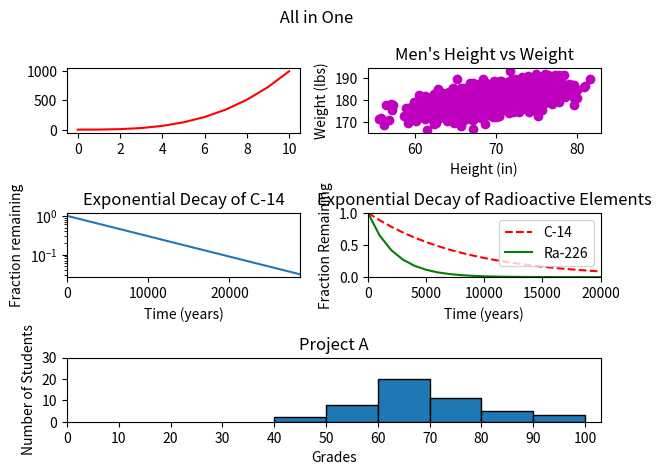

Write the Python code that produced this figure.
#!/usr/bin/env python3
import numpy as np
import matplotlib.pyplot as plt

y0 = np.arange(0, 11) ** 3

mean = [69, 0]
cov = [[15, 8], [8, 15]]
np.random.seed(5)
x1, y1 = np.random.multivariate_normal(mean, cov, 2000).T
y1 += 180

x2 = np.arange(0, 28651, 5730)
r2 = np.log(0.5)
t2 = 5730
y2 = np.exp((r2 / t2) * x2)

x3 = np.arange(0, 21000, 1000)
r3 = np.log(0.5)
t31 = 5730
t32 = 1600
y31 = np.exp((r3 / t31) * x3)
y32 = np.exp((r3 / t32) * x3)

np.random.seed(5)
student_grades = np.random.normal(68, 15, 50)

fig = plt.figure
plt.suptitle(" All in One")

ax1 = plt.subplot2grid((3, 2), (0, 0))
ax2 = plt.subplot2grid((3, 2), (0, 1))
ax3 = plt.subplot2grid((3, 2), (1, 0))
ax4 = plt.subplot2grid((3, 2), (1, 1))
ax5 = plt.subplot2grid((3, 2), (2, 0), colspan=2)

ax1.plot(y0, color='r')
ax1.set_xticks([0, 2, 4, 6, 8, 10])
ax1.set_yticks([0, 500, 1000])

ax2.scatter(x1, y1, c="m")
ax2.set_xlabel("Height (in)")
ax2.set_ylabel("Weight (lbs)")
ax2.set_title("Men's Height vs Weight")

ax3.plot(x2, y2)
ax3.set_yscale('log')
ax3.set_xlim(0, 28650)
ax3.set_xlabel("Time (years)")
ax3.set_ylabel("Fraction remaining")
ax3.set_title("Exponential Decay of C-14")

ax4.plot(x3, y31, color='r', linestyle='--')
ax4.plot(x3, y32, color='g')
ax4.set_xlim(0, 20000)
ax4.set_ylim(0, 1)
ax4.set_xlabel("Time (years)")
ax4.set_ylabel("Fraction Remaining")
ax4.legend(('C-14', 'Ra-226'), loc='upper right')
ax4.set_title("Exponential Decay of Radioactive Elements")

ax5.hist(student_grades, bins=[40,50,60,70,80,90,100], edgecolor ='k')
#ax5.xlim(0,100)
ax5.set_xticks([0, 10, 20, 30, 40, 50, 60, 70, 80, 90, 100])
ax5.set_yticks([0, 10, 20, 30])
ax5.set_title("Project A")
ax5.set_xlabel("Grades")
ax5.set_ylabel("Number of Students")

plt.tight_layout()
plt.show()
